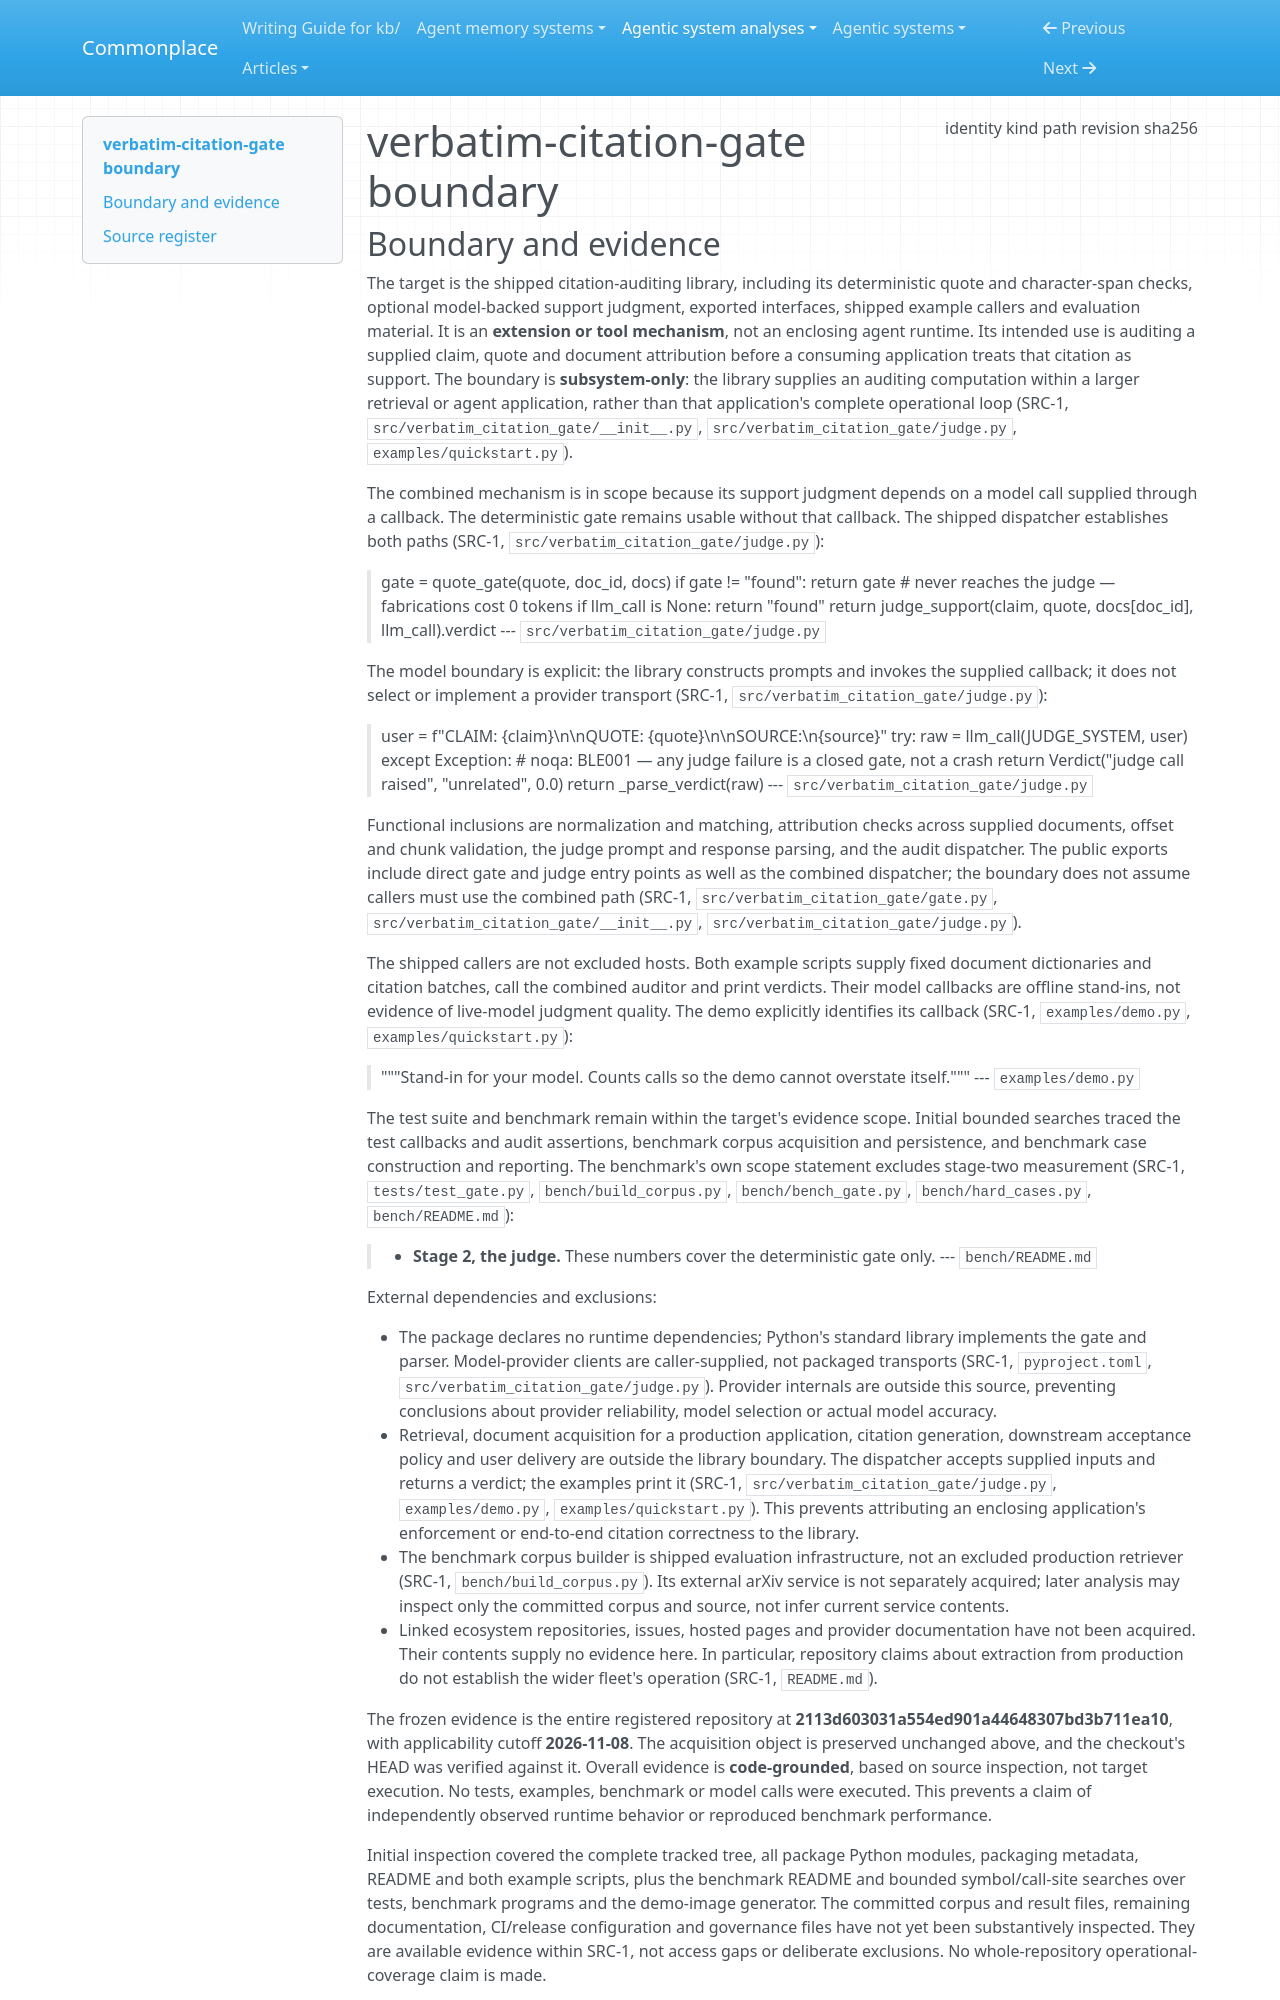

repository: zby/commonplace · page: agentic-system-analyses/retained/tonydzi--verbatim-citation-gate/boundary/index.html · generator: mkdocs

---
type: agentic-system-analyses/types/agentic-system-boundary.md
description: "The verbatim-citation-gate citation-auditing library and its shipped consumers at commit 2113d603031a554ed901a44648307bd3b711ea10."
run-id: AAS-2026-11-08-verbatim-citation-gate-d205c9f72d5a-01
result-disposition: complete
target-class: extension or tool mechanism
boundary-kind: subsystem-only
reviewed-boundary: 2113d603031a554ed901a44648307bd3b711ea10
analysis-cutoff: "2026-11-08"
evidence-tier: code-grounded
source:
  identity: https://github.com/tonydzi/verbatim-citation-gate
  kind: git
  path: /home/zby/llm/commonplace/.commonplace/worktrees/verbatim-citation-gate-1aab9156abd4/related-systems/tonydzi--verbatim-citation-gate
  revision: 2113d603031a554ed901a44648307bd3b711ea10
  sha256: null
---

# verbatim-citation-gate boundary
